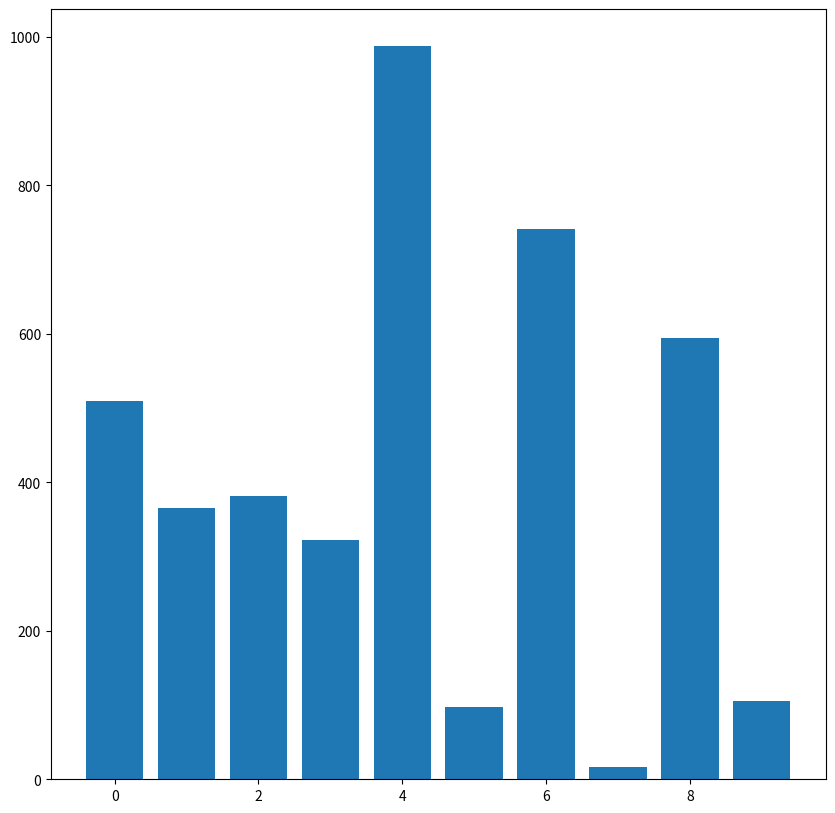

Reproduce this figure in Python. (Note: this script raises an exception after producing the figure.)
import matplotlib.pyplot as plt
import matplotlib.animation as anim
import numpy as np

FPS = 15
NUMBERS = 10

np.random.seed(123)
y = np.random.randint(0, 1000, size=(NUMBERS,))
x = np.array([i for i in range(y.size)])

fig = plt.figure(figsize=(y.size, y.size))
bars = plt.bar(x, y)


def update(sort_step):
    for rect, height in zip(bars, sort_step):
        rect.set_height(height)
    print(sort_step)


def create_anim(sortmethod):
    sort = np.array(list(sortmethod(y.copy())))
    print("Sort's done")

    animation = anim.FuncAnimation(fig, update, frames=sort, repeat=False)
    animation.save(f'{sortmethod.__name__}.mp4', writer=anim.FFMpegWriter(fps=FPS))


# O(n^2), O(n) sometimes if break
def sort_bubble(y) -> object:
    yield y.copy()
    for i in range(y.size):
        swapped = True
        for j in range(y.size - 1):
            if y[j] > y[j + 1]:
                y[j], y[j + 1] = y[j + 1], y[j]
                swapped = False
                yield np.copy(y)

        if swapped: break


# O(n^1.5)
def sort_selection(y) -> object:
    yield y.copy()
    for i in range(y.size):
        minval = i
        for j in range(i + 1, y.size):
            if y[j] < y[minval]: minval = j
        y[i], y[minval] = y[minval], y[i]
        yield np.copy(y)


# O(n^1.25)
def sort_insertion(y) -> object:
    yield y.copy()
    for i in range(y.size - 1):
        if y[i] > y[i + 1]:
            y[i], y[i + 1] = y[i + 1], y[i]
            while i > 0 and y[i] < y[i - 1]:
                y[i], y[i - 1] = y[i - 1], y[i]
                i -= 1
            yield y.copy()


create_anim(sort_bubble)
create_anim(sort_selection)
create_anim(sort_insertion)
